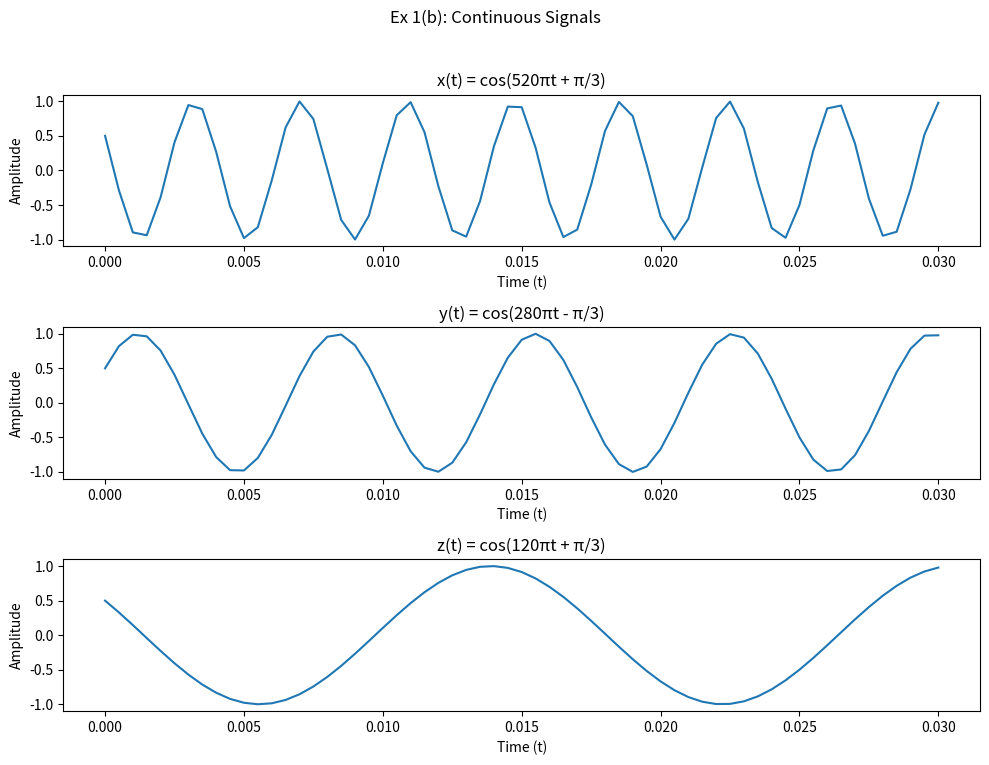
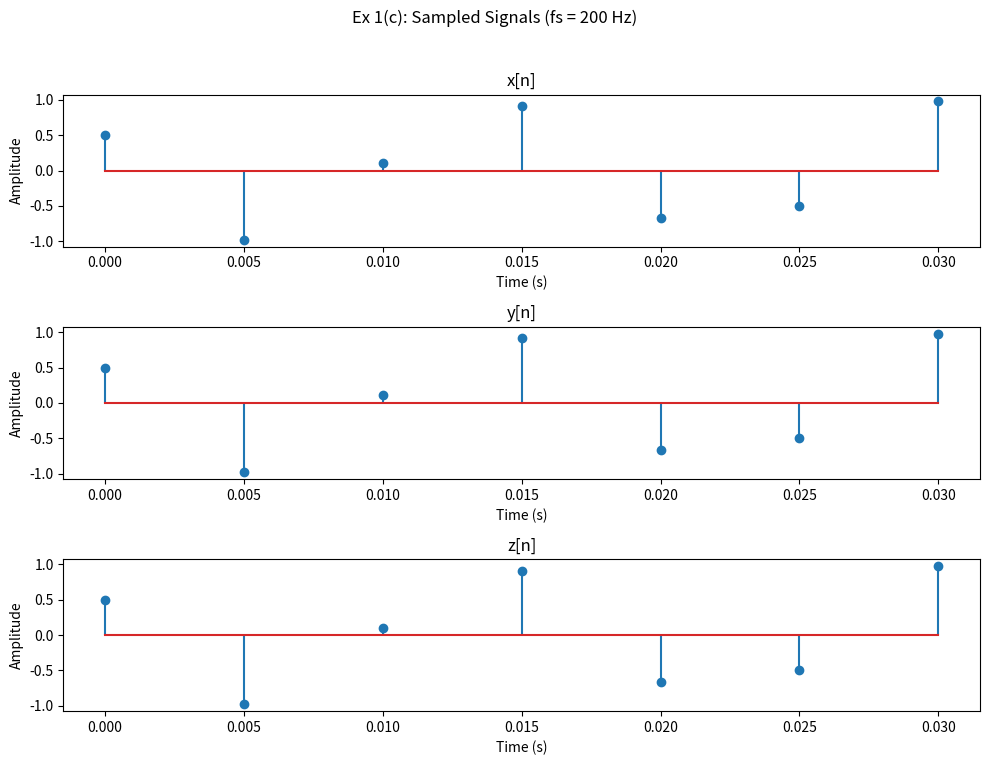

Source code (Python) for these figures, in order:
# https://cs.unibuc.ro/~crusu/ps/Procesarea%20Semnalelor%20(PS)%20-%20Laborator%2001.pdf

import numpy as np
import matplotlib.pyplot as plt

# (a) Time axis (using 0.0305 to include 0.03)
t = np.arange(0, 0.0305, 0.0005)

# (b) Defining the continuous signals
x_t = np.cos(520 * np.pi * t + np.pi / 3)
y_t = np.cos(280 * np.pi * t - np.pi / 3)
z_t = np.cos(120 * np.pi * t + np.pi / 3)

fig_cont, axs_cont = plt.subplots(3, 1, figsize=(10, 8))
fig_cont.suptitle('Ex 1(b): Continuous Signals')

# Plot x(t)
axs_cont[0].plot(t, x_t)
axs_cont[0].set_title('x(t) = cos(520πt + π/3)')
axs_cont[0].set_xlabel('Time (t)')
axs_cont[0].set_ylabel('Amplitude')

# Plot y(t)
axs_cont[1].plot(t, y_t)
axs_cont[1].set_title('y(t) = cos(280πt - π/3)')
axs_cont[1].set_xlabel('Time (t)')
axs_cont[1].set_ylabel('Amplitude')

# Plot z(t)
axs_cont[2].plot(t, z_t)
axs_cont[2].set_title('z(t) = cos(120πt + π/3)')
axs_cont[2].set_xlabel('Time (t)')
axs_cont[2].set_ylabel('Amplitude')

fig_cont.tight_layout(rect=[0, 0.03, 1, 0.96])
plt.savefig('ex01b.eps', format='eps')
plt.show()



# (c) Sample at 200 Hz
fs = 200.0
T = 1.0 / fs
t_discrete = np.arange(0, 0.0305, T)

# Generate the discrete signals
x_n = np.cos(520 * np.pi * t_discrete + np.pi / 3)
y_n = np.cos(280 * np.pi * t_discrete - np.pi / 3)
z_n = np.cos(120 * np.pi * t_discrete + np.pi / 3)

fig_disc, axs_disc = plt.subplots(3, 1, figsize=(10, 8))
fig_disc.suptitle('Ex 1(c): Sampled Signals (fs = 200 Hz)')

# Plot x[n]
axs_disc[0].stem(t_discrete, x_n)
axs_disc[0].set_title('x[n]')
axs_disc[0].set_xlabel('Time (s)')
axs_disc[0].set_ylabel('Amplitude')

# Plot y[n]
axs_disc[1].stem(t_discrete, y_n)
axs_disc[1].set_title('y[n]')
axs_disc[1].set_xlabel('Time (s)')
axs_disc[1].set_ylabel('Amplitude')

# Plot z[n]
axs_disc[2].stem(t_discrete, z_n)
axs_disc[2].set_title('z[n]')
axs_disc[2].set_xlabel('Time (s)')
axs_disc[2].set_ylabel('Amplitude')

fig_disc.tight_layout(rect=[0, 0.03, 1, 0.96])
plt.savefig('ex01c.eps', format='eps')
plt.show()